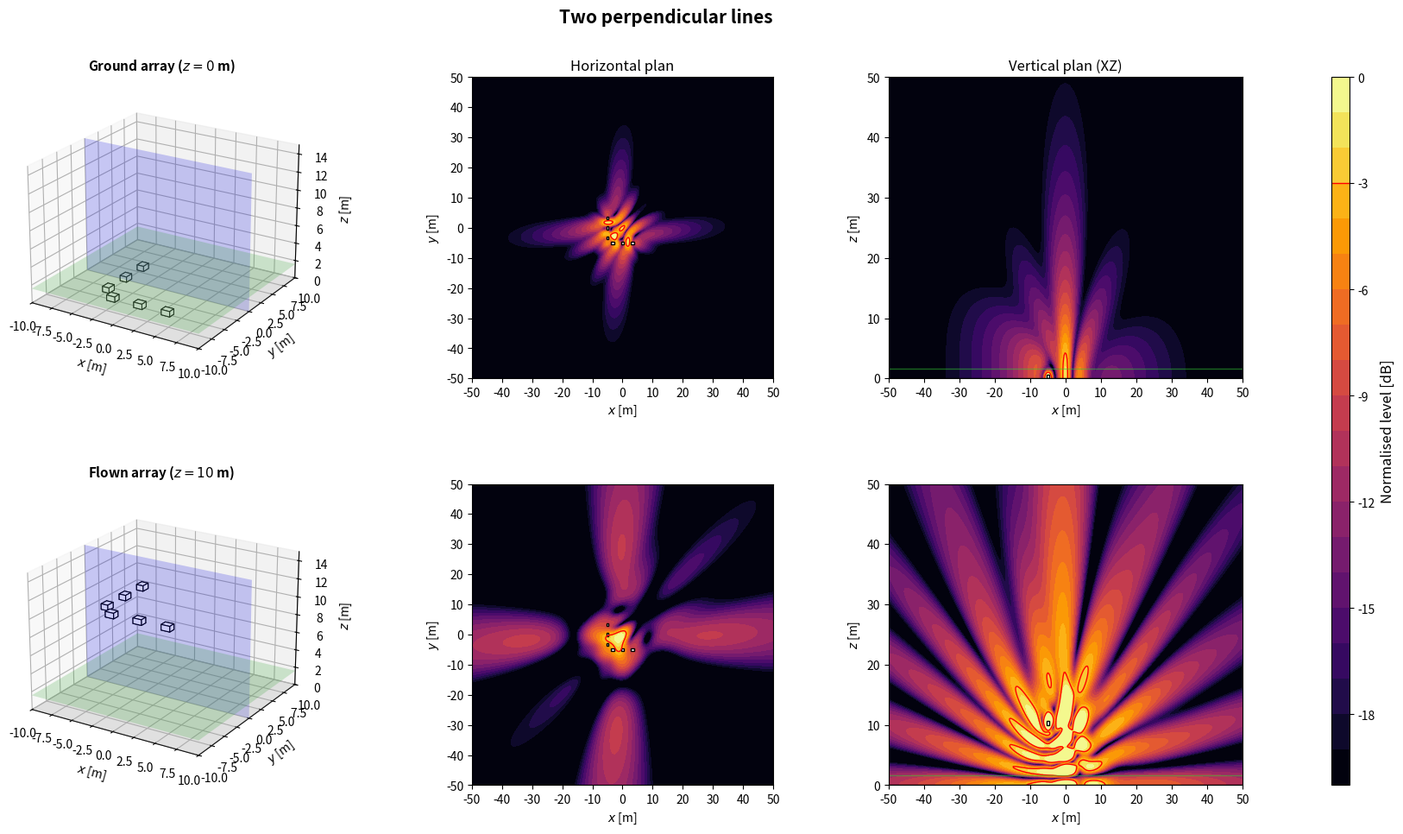
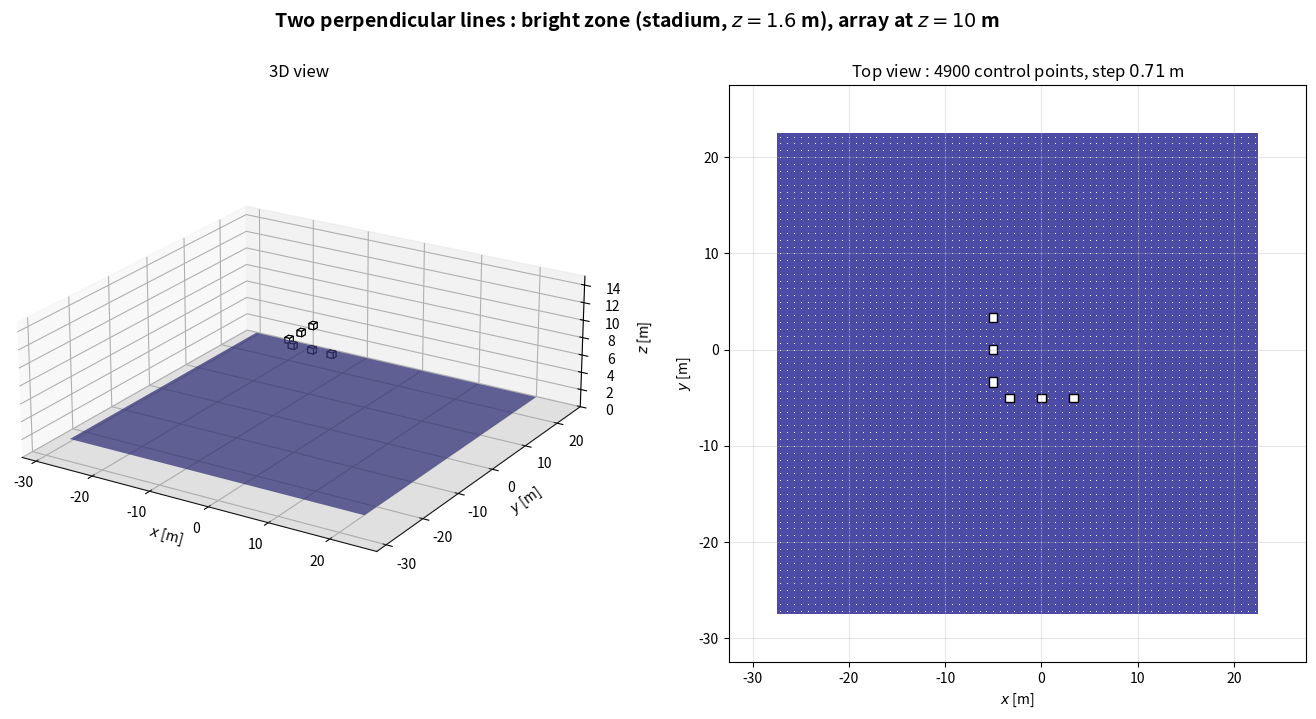

Write Python code to recreate these figures, in order.
import numpy as np
import matplotlib.pyplot as plt
from matplotlib.patches import Rectangle
from matplotlib.transforms import Affine2D
from mpl_toolkits.mplot3d.art3d import Poly3DCollection

plt.close('all')

NAME = 'Two perpendicular lines'

# ============================================================
# 1. GLOBAL PARAMETERS
# ============================================================
c = 343
rho = 1.2
f = 80                      # frequence des cartes
Q = 1e-3
k = 2*np.pi*f/c
omega = 2*np.pi*f
z_obs = 1.6
z_ground = 0
z_flown = 10
sub_w = 1.0                 # largeur, perpendiculaire a l'axe de tir
sub_d = 0.8                 # profondeur, selon l'axe de tir
sub_h = 0.6
evaluation_margin = 0.5
target = -3
level_min, level_max = -20, 0
levels = np.linspace(level_min, level_max, 21)
N_xy, N_vertical = 350, 260
x = np.linspace(-50, 50, N_xy)
y = np.linspace(-50, 50, N_xy)
z = np.linspace(0, 50, N_vertical)
X, Y = np.meshgrid(x, y)
X_xz, Z_xz = np.meshgrid(x, z)
y_slice = 0

# Scenario : 'concert' (foule en x > 0) ou 'stadium' (zone sous l'array)
SCENARIO = 'stadium'
Z_START = z_flown

# ============================================================
# 2. ARRAY GEOMETRY
# ============================================================
# Convention commune : x = axe de tir (foule en x > 0), y lateral, z vertical.
# Chaque caisse : centre (x, y), bas zb au-dessus de z_start, direction de tir
# yaw [deg], retard tau [s] et gain signe applique par le DSP.
# Centre acoustique : centre de la caisse, a mi-hauteur. Dans une cardioide
# (on_face=True), il est sur la face du haut-parleur, a sub_d/2 selon yaw.
def box(xb, yb, zb=0.0, yaw=0.0, tau=0.0, gain=1.0, facecolor='white', on_face=False):
    return {'x': float(xb), 'y': float(yb), 'z': float(zb), 'yaw': float(yaw),
            'tau': float(tau), 'gain': float(gain), 'facecolor': facecolor,
            'on_face': bool(on_face)}


def geometry():
    # deux cotes adjacents d'un carre de 10 m
    s = (-10/3, 0, 10/3)
    return [box(-5, v) for v in s] + [box(-v, -5, yaw=90) for v in s]


def footprint(b):
    """Les 4 coins de l'empreinte au sol d'une caisse."""
    a = np.deg2rad(b['yaw'])
    ca, sa = np.cos(a), np.sin(a)
    corners = [(+sub_d/2, +sub_w/2), (+sub_d/2, -sub_w/2),
               (-sub_d/2, -sub_w/2), (-sub_d/2, +sub_w/2)]
    return np.array([(b['x'] + u*ca - v*sa, b['y'] + u*sa + v*ca) for u, v in corners])


def boxes():
    """Caisses de la config. En concert, x = 0 sur la face avant la plus en avant."""
    B = geometry()
    if SCENARIO == 'concert':
        dx = -max(footprint(b)[:, 0].max() for b in B)
        B = [dict(b, x=b['x'] + dx) for b in B]
    return B


def array(z_start=Z_START):
    """Interface commune : sources (L, 3) [m], tau (L,) [s], gain (L,) signe."""
    B = boxes()
    sources = []
    for b in B:
        a = np.deg2rad(b['yaw'])
        shift = sub_d/2 if b['on_face'] else 0.0
        sources.append([b['x'] + shift*np.cos(a), b['y'] + shift*np.sin(a), z_start + b['z'] + sub_h/2])
    sources = np.array(sources)
    tau = np.array([b['tau'] for b in B])
    gain = np.array([b['gain'] for b in B])
    return sources, tau, gain

# ============================================================
# 3. ACOUSTIC MODEL: MONOPOLES + RIGID GROUND IMAGE
# ============================================================
def monopole_field(A, B, C, xs, ys, zs):
    rd = np.maximum(np.sqrt((A-xs)**2 + (B-ys)**2 + (C-zs)**2), 0.05)
    ri = np.maximum(np.sqrt((A-xs)**2 + (B-ys)**2 + (C+zs)**2), 0.05)
    return 1j*rho*c*k*Q/(4*np.pi)*(np.exp(-1j*k*rd)/rd + np.exp(-1j*k*ri)/ri)


def pressure(A, B, C, z_start):
    sources, tau, gain = array(z_start)
    p = np.zeros(np.broadcast(A, B, C).shape, dtype=complex)
    for (xs, ys, zs), t, g in zip(sources, tau, gain):
        p += g*np.exp(-1j*omega*t)*monopole_field(A, B, C, xs, ys, zs)
    return p


def evaluation_mask():
    excluded = np.zeros_like(X, dtype=bool)
    for b in boxes():
        fp = footprint(b)
        excluded |= ((X >= fp[:, 0].min()-evaluation_margin) & (X <= fp[:, 0].max()+evaluation_margin)
                     & (Y >= fp[:, 1].min()-evaluation_margin) & (Y <= fp[:, 1].max()+evaluation_margin))
    return ~excluded


def spl_maps(z_start):
    p_xy = pressure(X, Y, z_obs, z_start)
    ref = np.max(np.abs(p_xy[evaluation_mask()]))
    xy = 20*np.log10(np.maximum(np.abs(p_xy), 1e-12)/ref)
    xz = 20*np.log10(np.maximum(np.abs(pressure(X_xz, y_slice, Z_xz, z_start)), 1e-12)/ref)
    return np.clip(xy, level_min, level_max), np.clip(xz, level_min, level_max)

# ============================================================
# 4. SUBWOOFER DRAWING HELPERS
# ============================================================
def draw_sub_3d(ax, b, z_start):
    z0 = z_start + b['z']
    z1 = z0 + sub_h
    corners = footprint(b)
    bottom = [[px, py, z0] for px, py in corners]
    top = [[px, py, z1] for px, py in corners]
    faces = [bottom, top] + [[bottom[i], bottom[(i+1)%4], top[(i+1)%4], top[i]] for i in range(4)]
    ax.add_collection3d(Poly3DCollection(faces, facecolors=b['facecolor'], edgecolors='black', linewidths=0.8))


def draw_3d_scene(ax, z_start, title):
    xx = np.array([[-10, 10], [-10, 10]])
    yy = np.array([[-10, -10], [10, 10]])
    ax.plot_surface(xx, yy, np.zeros((2, 2)), color='lightgray', alpha=0.25, linewidth=0)
    ax.plot_surface(xx, yy, np.full((2, 2), z_obs), color='limegreen', alpha=0.2, linewidth=0)
    xs = np.array([[-10, 10], [-10, 10]])
    zz = np.array([[0, 0], [15, 15]])
    ax.plot_surface(xs, np.full((2, 2), y_slice), zz, color='blue', alpha=0.2, linewidth=0)
    for b in boxes():
        draw_sub_3d(ax, b, z_start)
    ax.set_title(title, fontsize=11, fontweight='bold')
    ax.set_xlabel(r'$x$ [m]')
    ax.set_ylabel(r'$y$ [m]')
    ax.set_zlabel(r'$z$ [m]')
    ax.set_xlim(-10, 10)
    ax.set_ylim(-10, 10)
    ax.set_zlim(0, 15)
    ax.set_box_aspect((20, 20, 15))
    ax.view_init(elev=22, azim=-58)


def plot_horizontal(ax, SPL, title=None):
    im = ax.contourf(X, Y, SPL, levels=levels, cmap='inferno', extend='neither')
    if SPL.min() <= target <= SPL.max():
        ax.contour(X, Y, SPL, levels=[target], colors='red', linewidths=1, linestyles='solid')
    for b in boxes():
        rect = Rectangle((-sub_d/2, -sub_w/2), sub_d, sub_w, facecolor=b['facecolor'], edgecolor='black', linewidth=1)
        rect.set_transform(Affine2D().rotate_deg(b['yaw']).translate(b['x'], b['y']) + ax.transData)
        ax.add_patch(rect)
    if title:
        ax.set_title(title, fontsize=12)
    ax.set_xlabel(r'$x$ [m]')
    ax.set_ylabel(r'$y$ [m]')
    ax.set_xlim(-50, 50)
    ax.set_ylim(-50, 50)
    ax.set_xticks(np.arange(-50, 51, 10))
    ax.set_yticks(np.arange(-50, 51, 10))
    ax.set_aspect('equal')
    return im


def plot_vertical(ax, SPL, z_start, title=None):
    ax.contourf(X_xz, Z_xz, SPL, levels=levels, cmap='inferno')
    if SPL.min() <= target <= SPL.max():
        ax.contour(X_xz, Z_xz, SPL, levels=[target], colors='red', linewidths=1, linestyles='solid')
    for b in boxes():
        fp = footprint(b)
        if fp[:, 1].min() <= y_slice <= fp[:, 1].max():
            ax.add_patch(Rectangle((fp[:, 0].min(), z_start + b['z']), np.ptp(fp[:, 0]), sub_h,
                                   facecolor=b['facecolor'], edgecolor='black', linewidth=1))
    ax.axhline(0, color='black', linewidth=1)
    ax.axhline(z_obs, color='limegreen', linewidth=1, alpha=0.5)
    if title:
        ax.set_title(title, fontsize=12)
    ax.set_xlabel(r'$x$ [m]')
    ax.set_ylabel(r'$z$ [m]')
    ax.set_xlim(-50, 50)
    ax.set_ylim(0, 50)
    ax.set_xticks(np.arange(-50, 51, 10))
    ax.set_yticks(np.arange(0, 51, 10))

# ============================================================
# 5. FIGURE: TWO HEIGHTS
# ============================================================
def simulate_configuration():
    spl_ground_xy, spl_ground_xz = spl_maps(z_ground)
    spl_flown_xy, spl_flown_xz = spl_maps(z_flown)

    fig = plt.figure(figsize=(18, 10))
    fig.suptitle(NAME, fontsize=15, fontweight='bold')
    gs = fig.add_gridspec(2, 4, width_ratios=[1.1, 1, 1, 0.05], left=0.05, right=0.94, bottom=0.08, top=0.90, wspace=0.32, hspace=0.35)
    ax3d_g = fig.add_subplot(gs[0, 0], projection='3d')
    axxy_g = fig.add_subplot(gs[0, 1])
    axxz_g = fig.add_subplot(gs[0, 2])
    ax3d_f = fig.add_subplot(gs[1, 0], projection='3d')
    axxy_f = fig.add_subplot(gs[1, 1])
    axxz_f = fig.add_subplot(gs[1, 2])
    cax = fig.add_subplot(gs[:, 3])

    draw_3d_scene(ax3d_g, z_ground, rf'Ground array ($z={z_ground:g}$ m)')
    im = plot_horizontal(axxy_g, spl_ground_xy, 'Horizontal plan')
    plot_vertical(axxz_g, spl_ground_xz, z_ground, 'Vertical plan (XZ)')
    draw_3d_scene(ax3d_f, z_flown, rf'Flown array ($z={z_flown:g}$ m)')
    plot_horizontal(axxy_f, spl_flown_xy)
    plot_vertical(axxz_f, spl_flown_xz, z_flown)

    cbar = fig.colorbar(im, cax=cax)
    cbar.set_label('Normalised level [dB]', fontsize=12)
    cbar.ax.axhline(target, color='red', linewidth=1, linestyle='solid')
    return fig

# ============================================================
# 6. BRIGHT ZONE (SEPARATE WINDOW)
# ============================================================
# Meme zone que bright_zone() dans Algorithms/metrics.py : carre de zone_size a z_obs ;
# concert : x de zone_x_start a zone_x_start + zone_size, centre en y = 0 ;
# stadium : centre sous l'array (moyenne des centres acoustiques).
zone_size = 50.0
zone_x_start = 3.0
zone_step = 50.0/70        # 70 mailles sur 50 m : pas de 0.714 m, comme metrics.py


def bright_zone_extent():
    """(x_min, x_max, y_min, y_max) de la bright zone du scenario."""
    if SCENARIO == 'concert':
        return zone_x_start, zone_x_start + zone_size, -zone_size/2, zone_size/2
    sources = array()[0]
    cx, cy = sources[:, 0].mean(), sources[:, 1].mean()
    return cx - zone_size/2, cx + zone_size/2, cy - zone_size/2, cy + zone_size/2


def bright_zone_points():
    """Points de controle : centres des mailles de cote zone_step (comme metrics.py)."""
    x0, x1, y0, y1 = bright_zone_extent()
    offsets = (np.arange(int(round(zone_size/zone_step))) + 0.5)*zone_step
    return np.meshgrid(x0 + offsets, y0 + offsets)


def bright_zone_figure(z_start=Z_START):
    """Array a sa hauteur d'evaluation et bright zone : vue 3D et vue de dessus."""
    x0, x1, y0, y1 = bright_zone_extent()
    corners = np.vstack([footprint(b) for b in boxes()])
    xmin, xmax = min(x0, corners[:, 0].min()) - 5, max(x1, corners[:, 0].max()) + 5
    ymin, ymax = min(y0, corners[:, 1].min()) - 5, max(y1, corners[:, 1].max()) + 5
    zmax = max(15, z_start + sub_h + 3)

    fig = plt.figure(figsize=(17, 7.5))
    fig.suptitle(rf'{NAME} : bright zone ({SCENARIO}, $z = {z_obs:g}$ m), array at $z = {z_start:g}$ m',
                 fontsize=14, fontweight='bold')

    ax3d = fig.add_subplot(1, 2, 1, projection='3d')
    ax3d.plot_surface(np.array([[xmin, xmax], [xmin, xmax]]), np.array([[ymin, ymin], [ymax, ymax]]),
                      np.zeros((2, 2)), color='lightgray', alpha=0.25, linewidth=0)
    ax3d.plot_surface(np.array([[x0, x1], [x0, x1]]), np.array([[y0, y0], [y1, y1]]),
                      np.full((2, 2), z_obs), color='navy', alpha=0.7, linewidth=0)
    xp, yp = bright_zone_points()
    for b in boxes():
        draw_sub_3d(ax3d, b, z_start)
    ax3d.set_title('3D view', fontsize=12)
    ax3d.set_xlabel(r'$x$ [m]')
    ax3d.set_ylabel(r'$y$ [m]')
    ax3d.set_zlabel(r'$z$ [m]')
    ax3d.set_xlim(xmin, xmax)
    ax3d.set_ylim(ymin, ymax)
    ax3d.set_zlim(0, zmax)
    ax3d.set_box_aspect((xmax - xmin, ymax - ymin, 0.35*max(xmax - xmin, ymax - ymin)))
    ax3d.view_init(elev=22, azim=-58)

    ax = fig.add_subplot(1, 2, 2)
    ax.add_patch(Rectangle((x0, y0), x1 - x0, y1 - y0, facecolor='navy', alpha=0.7, edgecolor='none'))
    ax.scatter(xp, yp, s=0.5, color='white', linewidths=0)
    for b in boxes():
        rect = Rectangle((-sub_d/2, -sub_w/2), sub_d, sub_w, facecolor=b['facecolor'], edgecolor='black', linewidth=1)
        rect.set_transform(Affine2D().rotate_deg(b['yaw']).translate(b['x'], b['y']) + ax.transData)
        ax.add_patch(rect)
    ax.set_title(rf'Top view : {xp.size} control points, step ${zone_step:.2f}$ m', fontsize=12)
    ax.set_xlabel(r'$x$ [m]')
    ax.set_ylabel(r'$y$ [m]')
    ax.set_xlim(xmin, xmax)
    ax.set_ylim(ymin, ymax)
    ax.set_aspect('equal')
    ax.grid(True, alpha=0.3)
    return fig

# ============================================================
# 7. RUN CONFIGURATION
# ============================================================
if __name__ == '__main__':
    print('Simulating:', NAME)
    fig = simulate_configuration()
    fig_zone = bright_zone_figure()
    plt.show()
